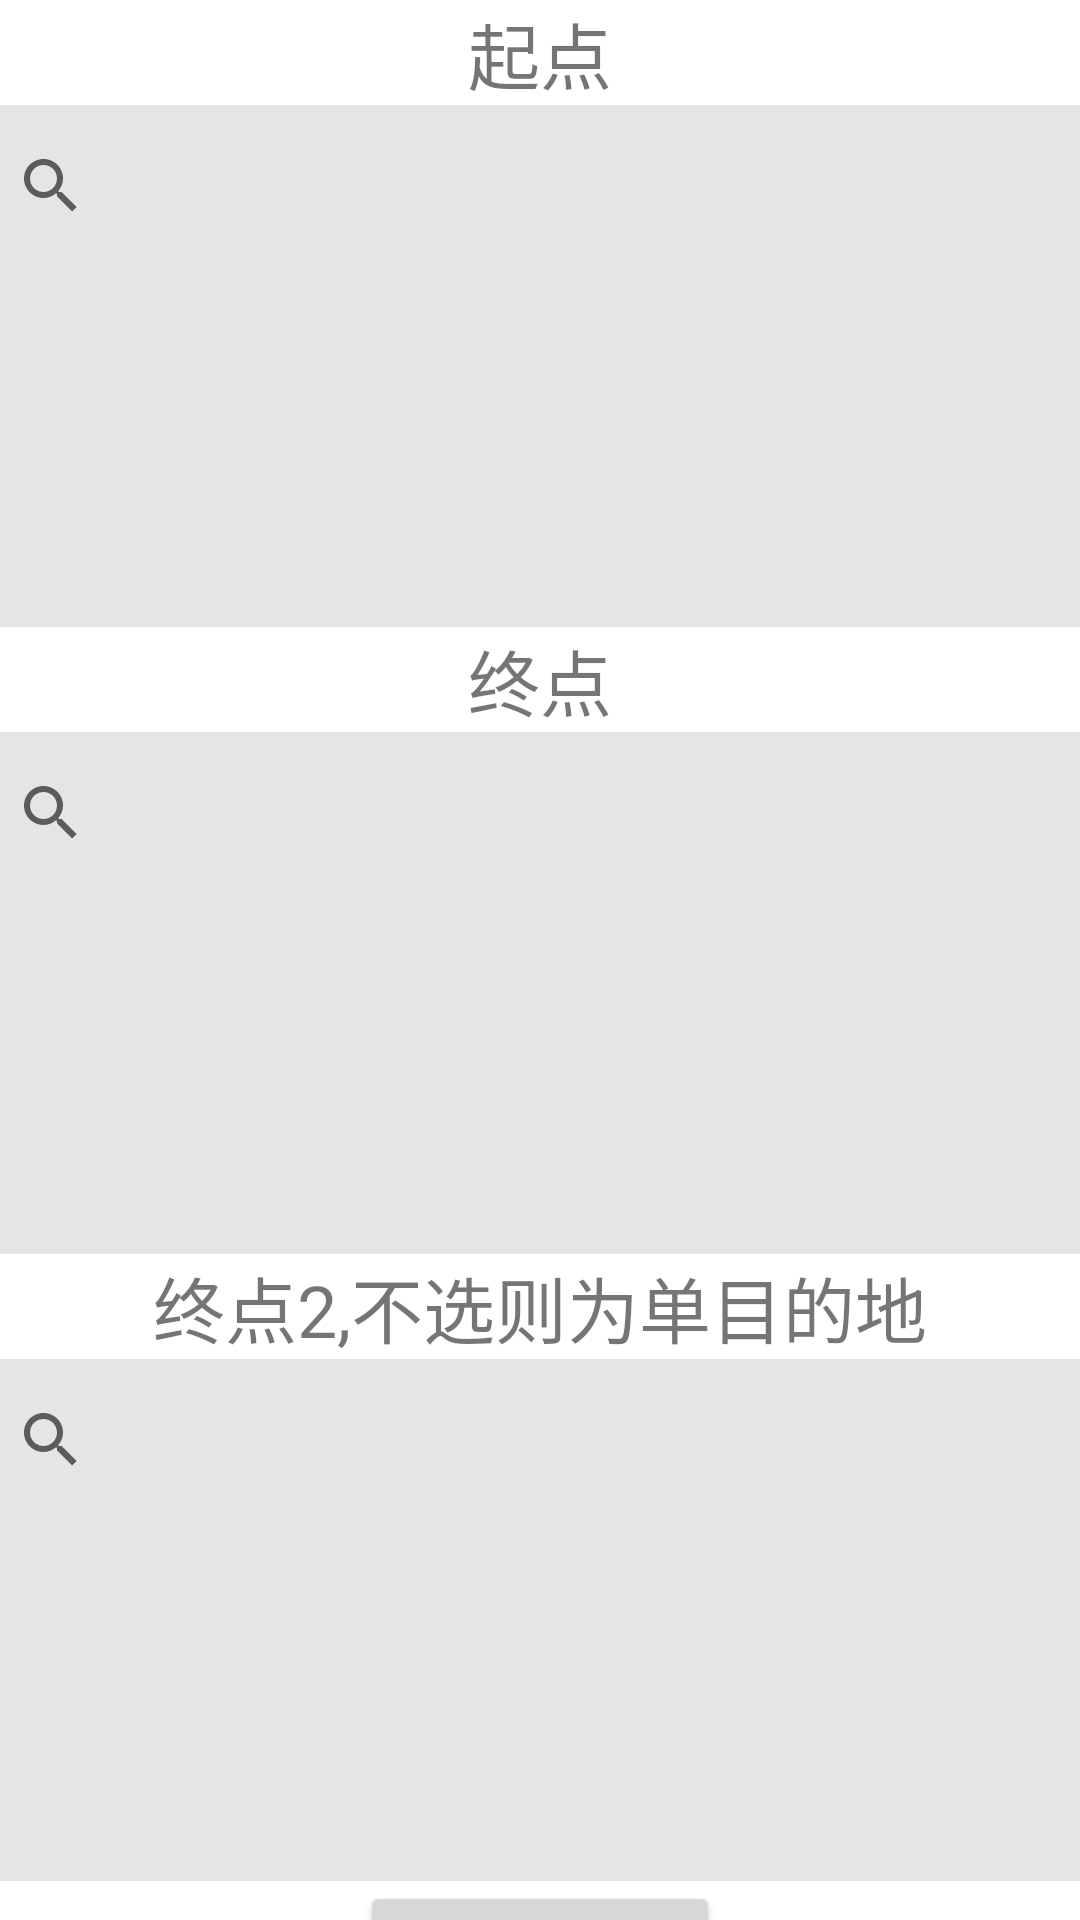

Write the Android layout XML for this screen, with the resource values it uses.
<!-- AndroidManifest.xml: application theme Theme.SchoolMap -->
<!-- res/layout/activity_lxactivity.xml -->
<?xml version="1.0" encoding="utf-8"?>
<androidx.constraintlayout.widget.ConstraintLayout xmlns:android="http://schemas.android.com/apk/res/android"
    xmlns:app="http://schemas.android.com/apk/res-auto"
    xmlns:tools="http://schemas.android.com/tools"
    android:layout_width="match_parent"
    android:layout_height="match_parent"
    tools:context=".LXActivity">

    <TextView
        android:id="@+id/text_from"
        android:layout_width="wrap_content"
        android:layout_height="wrap_content"
        android:text="起点"
        android:textSize="24sp"
        app:layout_constraintBottom_toBottomOf="parent"
        app:layout_constraintEnd_toEndOf="parent"
        app:layout_constraintStart_toStartOf="parent"
        app:layout_constraintTop_toTopOf="parent"
        app:layout_constraintVertical_bias="0" />

    <SearchView
        android:id="@+id/search_from"
        android:layout_width="375dp"
        android:layout_height="54dp"
        android:layout_marginBottom="600dp"
        android:background="#1A000000"
        android:textSize="30sp"
        app:layout_constraintEnd_toEndOf="parent"
        app:layout_constraintStart_toStartOf="parent"
        app:layout_constraintTop_toBottomOf="@id/text_from"/>

    <ListView
        android:id="@+id/list_from"
        android:layout_width="375dp"
        android:layout_height="120dp"
        android:background="#1A000000"
        android:textSize="30sp"
        app:layout_constraintEnd_toEndOf="parent"
        app:layout_constraintStart_toStartOf="parent"
        app:layout_constraintTop_toBottomOf="@id/search_from" />

    <TextView
        android:id="@+id/text_to"
        android:layout_width="wrap_content"
        android:layout_height="wrap_content"
        android:text="终点"
        android:textSize="24sp"
        app:layout_constraintEnd_toEndOf="parent"
        app:layout_constraintStart_toStartOf="parent"
        app:layout_constraintTop_toBottomOf="@id/list_from"/>

    <SearchView
        android:id="@+id/search_to"
        android:layout_width="375dp"
        android:layout_height="54dp"
        android:background="#1A000000"
        android:textSize="30sp"
        app:layout_constraintEnd_toEndOf="parent"
        app:layout_constraintStart_toStartOf="parent"
        app:layout_constraintTop_toBottomOf="@id/text_to" />
    <ListView
        android:id="@+id/list_to"
        android:layout_width="375dp"
        android:layout_height="120dp"
        android:background="#1A000000"
        android:textSize="30sp"
        app:layout_constraintEnd_toEndOf="parent"
        app:layout_constraintStart_toStartOf="parent"
        app:layout_constraintTop_toBottomOf="@id/search_to" />
    <TextView
        android:id="@+id/text_to_two"
        android:layout_width="wrap_content"
        android:layout_height="wrap_content"
        android:text="终点2,不选则为单目的地"
        android:textSize="24sp"
        app:layout_constraintEnd_toEndOf="parent"
        app:layout_constraintStart_toStartOf="parent"
        app:layout_constraintTop_toBottomOf="@id/list_to"/>

    <SearchView
        android:id="@+id/search_to_two"
        android:layout_width="375dp"
        android:layout_height="54dp"
        android:background="#1A000000"
        android:textSize="30sp"
        app:layout_constraintEnd_toEndOf="parent"
        app:layout_constraintStart_toStartOf="parent"
        app:layout_constraintTop_toBottomOf="@id/text_to_two" />
    <ListView
        android:id="@+id/list_to_two"
        android:layout_width="375dp"
        android:layout_height="120dp"
        android:background="#1A000000"
        android:textSize="30sp"
        app:layout_constraintEnd_toEndOf="parent"
        app:layout_constraintStart_toStartOf="parent"
        app:layout_constraintTop_toBottomOf="@id/search_to_two" />

    <Button
        android:id="@+id/button"
        android:layout_width="wrap_content"
        android:layout_height="wrap_content"
        android:text="查询路线"
        android:textSize="24sp"
        app:layout_constraintEnd_toEndOf="parent"
        app:layout_constraintStart_toStartOf="parent"
        app:layout_constraintTop_toBottomOf="@id/list_to_two"
        app:layout_constraintVertical_bias="0.9" />
</androidx.constraintlayout.widget.ConstraintLayout>
<!-- resources referenced by this layout -->
<resources>
  <style name="Theme.SchoolMap" parent="Theme.MaterialComponents.DayNight.DarkActionBar">
          
          <item name="colorPrimary">@color/purple_500</item>
          <item name="colorPrimaryVariant">@color/purple_700</item>
          <item name="colorOnPrimary">@color/white</item>
          
          <item name="colorSecondary">@color/teal_200</item>
          <item name="colorSecondaryVariant">@color/teal_700</item>
          <item name="colorOnSecondary">@color/black</item>
          
          <item name="android:statusBarColor" tools:targetApi="l">?attr/colorPrimaryVariant</item>
          
      </style>
  <!-- not gathered from this repository: default colours our renderer supplied (Android Studio template values) -->
  <color name="purple_500">#FF6200EE</color>
  <color name="purple_700">#FF3700B3</color>
  <color name="teal_200">#FF03DAC5</color>
  <color name="teal_700">#FF018786</color>
  <color name="black">#FF000000</color>
  <color name="white">#FFFFFFFF</color>
</resources>
